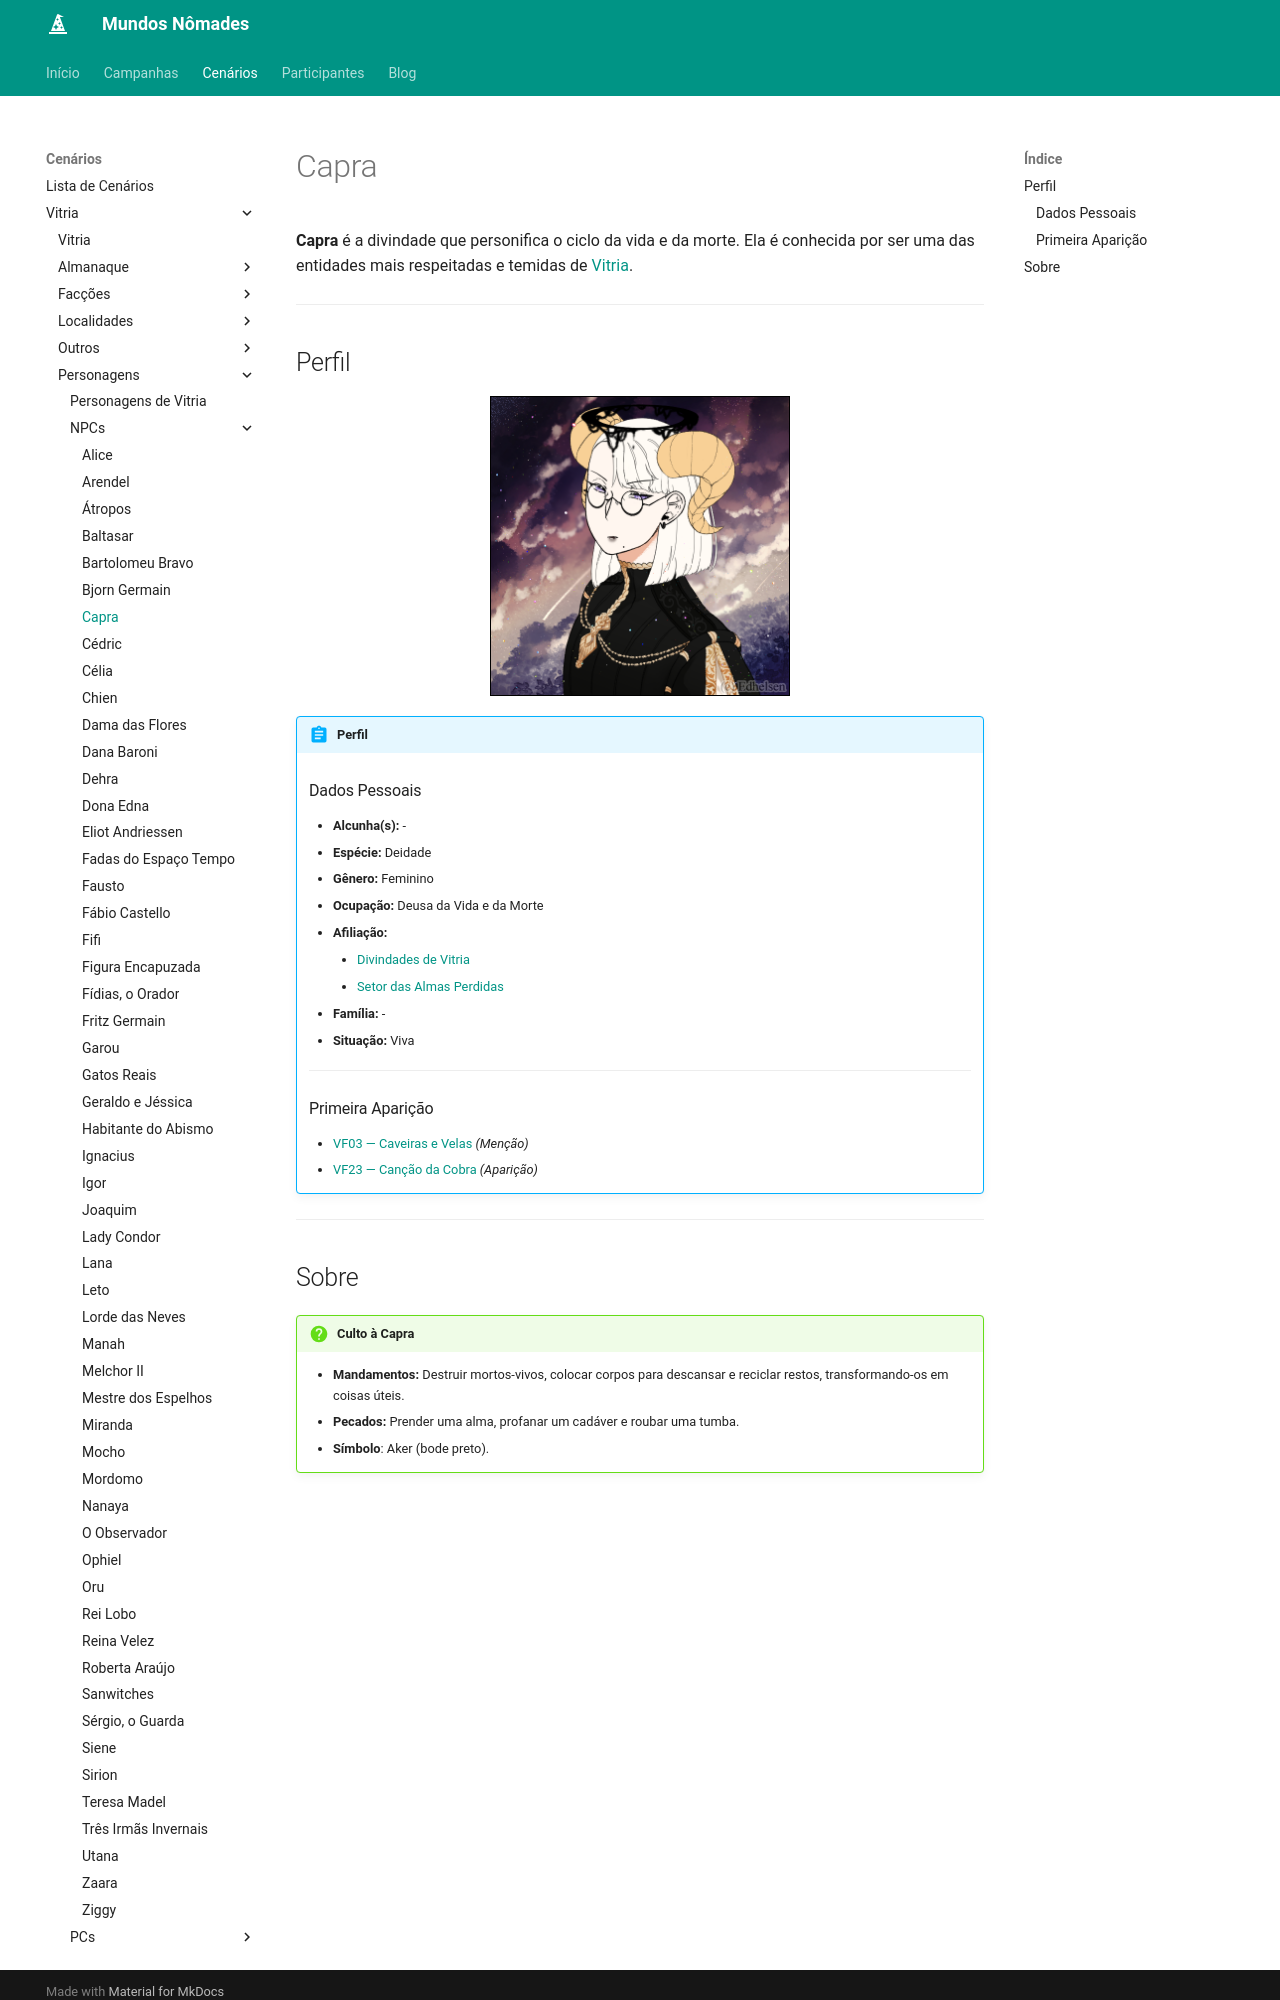

repository: Henrique42/MundosNomades · page: Cenários/Vitria/Personagens/NPCs/Capra/index.html · generator: mkdocs

**Capra** é a divindade que personifica o ciclo da vida e da morte. Ela é conhecida por ser uma das entidades mais respeitadas e temidas de [[Vitria]].

---

## Perfil

<figure align="center">
	<img src="/MundosNomades/img/Vitria/NPCs/Divindade - Capra.png" width="300" style="border: 1px solid black;" alt="Deusa Capra">
</figure>

!!! abstract "Perfil"
	### Dados Pessoais
	- **Alcunha(s):** -
	- **Espécie:** Deidade
	- **Gênero:** Feminino
	- **Ocupação:** Deusa da Vida e da Morte
	- **Afiliação:** 
		- [[Divindades de Vitria]]
		- [[Purgatório#Setor das Almas Perdidas|Setor das Almas Perdidas]]
	- **Família:** -
	- **Situação:** Viva
	---
	### Primeira Aparição
	- [[VF03 ― Caveiras e Velas]] *(Menção)*
	- [[VF23 ― Canção da Cobra]] *(Aparição)*

---
